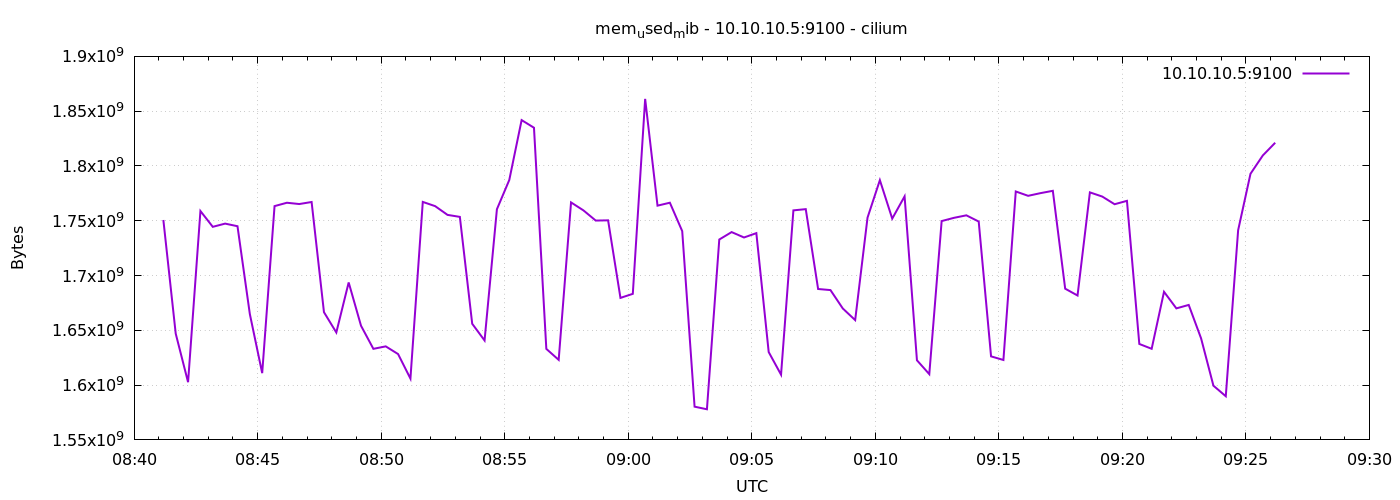

The file beside this chart, header and first rows:
1776933671	1750687744
1776933701	1646993408
1776933731	1602666496
1776933761	1758871552
1776933791	1744453632
1776933821	1747382272
1776933851	1745002496
1776933881	1664851968
1776933911	1610924032
1776933941	1763356672
1776933971	1766428672
1776934001	1765244928
1776934031	1767104512
1776934061	1666551808
1776934091	1648025600
1776934121	1693696000
1776934151	1654169600
1776934181	1633103872
1776934211	1635356672
1776934241	1628336128
1776934271	1605951488
1776934301	1767194624
1776934331	1763323904
1776934361	1755353088
1776934391	1753526272
1776934421	1655996416
1776934451	1640734720
1776934481	1760514048
1776934511	1787146240
1776934541	1841831936
1776934571	1834868736
1776934601	1633062912
1776934631	1623044096
1776934661	1766744064
1776934691	1759477760
1776934721	1750159360
1776934751	1750376448
1776934781	1679613952
1776934811	1683292160
1776934841	1861201920
1776934871	1763778560
1776934901	1766457344
1776934931	1740521472
1776934961	1580331008
1776934991	1577951232
1776935021	1732870144
1776935051	1739653120
1776935081	1734729728
1776935111	1738690560
1776935141	1630162944
1776935171	1609535488
1776935201	1759473664
1776935231	1760587776
1776935261	1687715840
1776935291	1686720512
1776935321	1669902336
1776935351	1659330560
1776935381	1752838144
1776935411	1787035648
1776935441	1751949312
1776935471	1772236800
... 30 more rows
